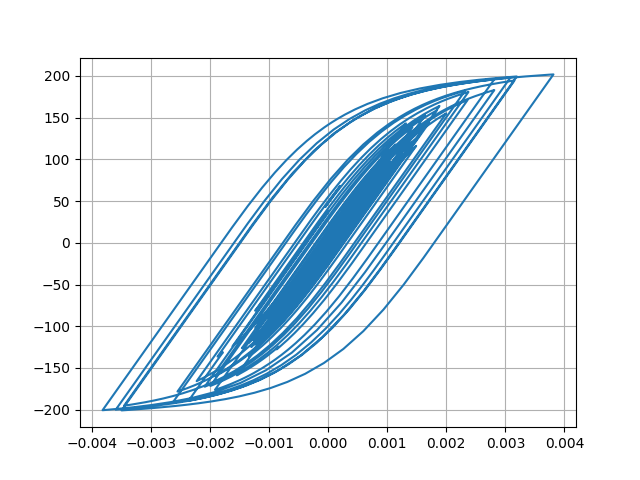

Source data for this figure (header and first rows):
Desplacment, Force
0.0, 0.0
8.829847757097053e-07, 0.0883
2.7979066696142474e-06, 0.2798
4.464355841209258e-06, 0.4464
5.108017295693046e-06, 0.5108
4.679022645135129e-06, 0.4679
3.631516810900547e-06, 0.3632
2.450138133391698e-06, 0.245
1.1079837426509875e-06, 0.1108
-9.46632628876074e-07, -0.09466
-4.4574865539053596e-06, -0.4457
-9.963393036675018e-06, -0.9963
-1.748138963549972e-05, -1.748
-2.6375469277486235e-05, -2.637
-3.5529909832187026e-05, -3.553
-4.402640921187046e-05, -4.402
-5.156091841899267e-05, -5.155
-5.837338405967363e-05, -5.836
-6.486301596098471e-05, -6.484
-7.126583665754257e-05, -7.124
-7.76094495139173e-05, -7.757
-8.347678327412393e-05, -8.343
-8.824281836867628e-05, -8.819
-9.146637813013224e-05, -9.14
-9.321072704319916e-05, -9.314
-9.37849434010757e-05, -9.372
-9.322493808015387e-05, -9.316
-9.141427151373901e-05, -9.135
-8.80306100477913e-05, -8.796
-8.283040775972483e-05, -8.276
-7.587558575551041e-05, -7.581
-6.73245912193912e-05, -6.726
-5.724483042832538e-05, -5.718
-4.5819041862791665e-05, -4.575
-3.3525297887058114e-05, -3.346
-2.0935008713769217e-05, -2.087
-8.701654055438695e-06, -0.8634
2.9121629398209314e-06, 0.298
1.4147325409145244e-05, 1.422
2.5487904573894896e-05, 2.555
3.747407951564011e-05, 3.754
5.026468377011831e-05, 5.032
6.367818667732752e-05, 6.372
7.755322623003802e-05, 7.758
9.241058787428292e-05, 9.241
0.0001088, 10.87
0.0001267, 12.66
0.0001456, 14.54
0.0001639, 16.36
0.0001806, 18.02
0.0001954, 19.48
0.0002085, 20.78
0.0002204, 21.96
0.0002309, 22.99
0.0002386, 23.75
0.0002422, 24.11
0.0002414, 24.03
0.0002372, 23.61
0.0002309, 22.98
0.000224, 22.29
... 2,941 more rows
